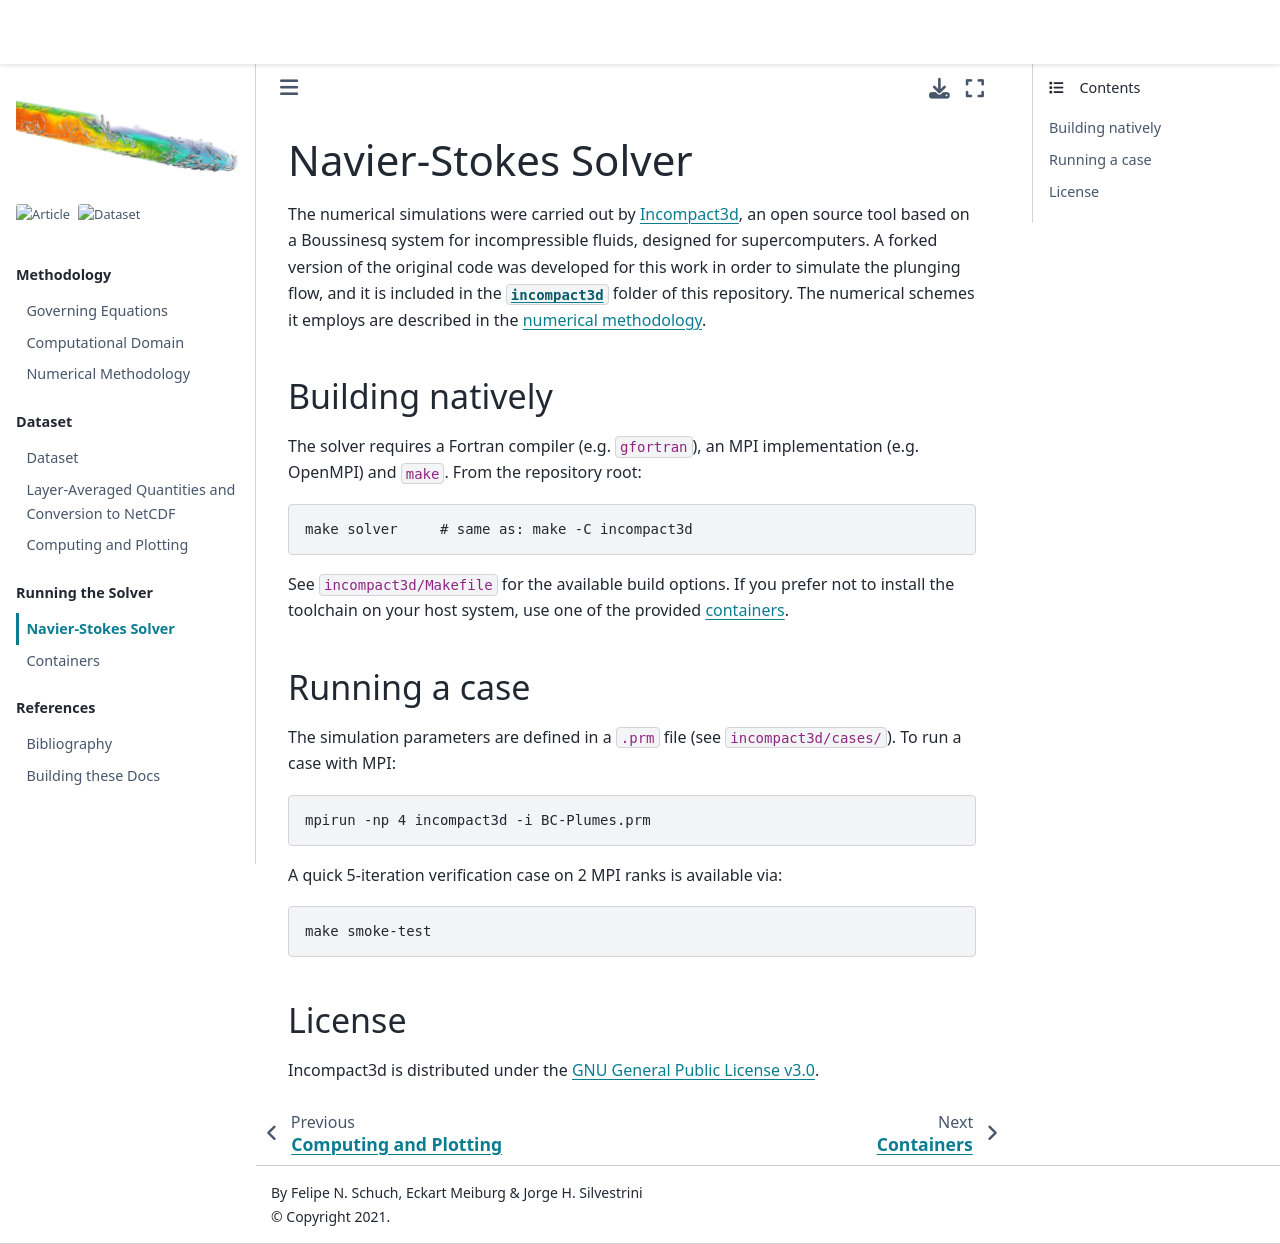

repository: fschuch/incompact3d_plunging_criterion · page: running/solver.html · generator: jekyll

# Navier-Stokes Solver

The numerical simulations were carried out by
[Incompact3d](https://github.com/xcompact3d/Incompact3d), an open
source tool based on a Boussinesq system for incompressible fluids,
designed for supercomputers. A forked version of the original code was
developed for this work in order to simulate the plunging flow, and it
is included in the
[`incompact3d`](https://github.com/fschuch/incompact3d_plunging_criterion/tree/main/incompact3d)
folder of this repository. The numerical schemes it employs are
described in the [numerical methodology](../methodology/numerical-methods.md).

## Building natively

The solver requires a Fortran compiler (e.g. `gfortran`), an MPI
implementation (e.g. OpenMPI) and `make`. From the repository root:

```bash
make solver     # same as: make -C incompact3d
```

See `incompact3d/Makefile` for the available build options. If you
prefer not to install the toolchain on your host system, use one of
the provided [containers](containers.md).

## Running a case

The simulation parameters are defined in a `.prm` file (see
`incompact3d/cases/`). To run a case with MPI:

```bash
mpirun -np 4 incompact3d -i BC-Plumes.prm
```

A quick 5-iteration verification case on 2 MPI ranks is available via:

```bash
make smoke-test
```

## License

Incompact3d is distributed under the
[GNU General Public License v3.0](https://github.com/fschuch/incompact3d_plunging_criterion/blob/main/incompact3d/LICENSE).
